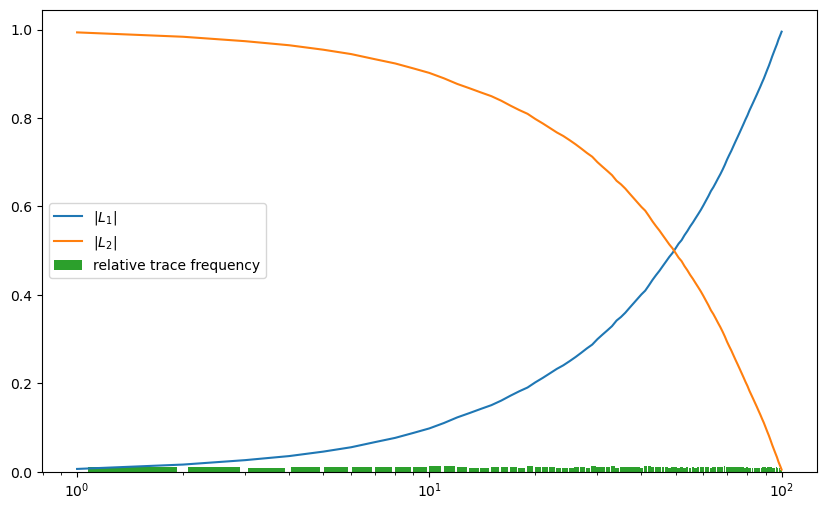

Data behind this chart, as committed beside it:
0.0062, 0.9938, 0.0099
0.0161, 0.9839, 0.01
0.0261, 0.9739, 0.0092
0.0353, 0.9647, 0.0101
0.0454, 0.9546, 0.0099
0.0553, 0.9447, 0.0115
0.0668, 0.9332, 0.0097
0.0765, 0.9235, 0.0111
0.0876, 0.9124, 0.0103
0.0979, 0.9021, 0.0122
0.1101, 0.8899, 0.0127
0.1228, 0.8772, 0.0098
0.1326, 0.8674, 0.0094
0.142, 0.858, 0.0085
0.1505, 0.8495, 0.0103
0.1608, 0.8392, 0.0112
0.172, 0.828, 0.0099
0.1819, 0.8181, 0.0085
0.1904, 0.8096, 0.0118
0.2022, 0.7978, 0.0101
0.2123, 0.7877, 0.0103
0.2226, 0.7774, 0.0099
0.2325, 0.7675, 0.0081
0.2406, 0.7594, 0.0093
0.2499, 0.7501, 0.0094
0.2593, 0.7407, 0.0098
0.2691, 0.7309, 0.0098
0.2789, 0.7211, 0.0086
0.2875, 0.7125, 0.0123
0.2998, 0.7002, 0.0102
0.31, 0.69, 0.0096
0.3196, 0.6804, 0.0096
0.3292, 0.6708, 0.0127
0.3419, 0.6581, 0.0081
0.35, 0.65, 0.0096
0.3596, 0.6404, 0.011
0.3706, 0.6294, 0.0104
0.381, 0.619, 0.0102
0.3912, 0.6088, 0.0099
0.4011, 0.5989, 0.0084
0.4095, 0.5905, 0.012
0.4215, 0.5785, 0.0123
0.4338, 0.5662, 0.0108
0.4446, 0.5554, 0.0099
0.4545, 0.5455, 0.0108
0.4653, 0.5347, 0.0104
0.4757, 0.5243, 0.0103
0.486, 0.514, 0.0087
0.4947, 0.5053, 0.0105
0.5052, 0.4948, 0.0106
0.5158, 0.4842, 0.0079
0.5237, 0.4763, 0.0112
0.5349, 0.4651, 0.0094
0.5443, 0.4557, 0.0105
0.5548, 0.4452, 0.009
0.5638, 0.4362, 0.0098
0.5736, 0.4264, 0.0094
0.583, 0.417, 0.0095
0.5925, 0.4075, 0.0103
0.6028, 0.3972, 0.0106
0.6134, 0.3866, 0.0103
... 39 more rows
